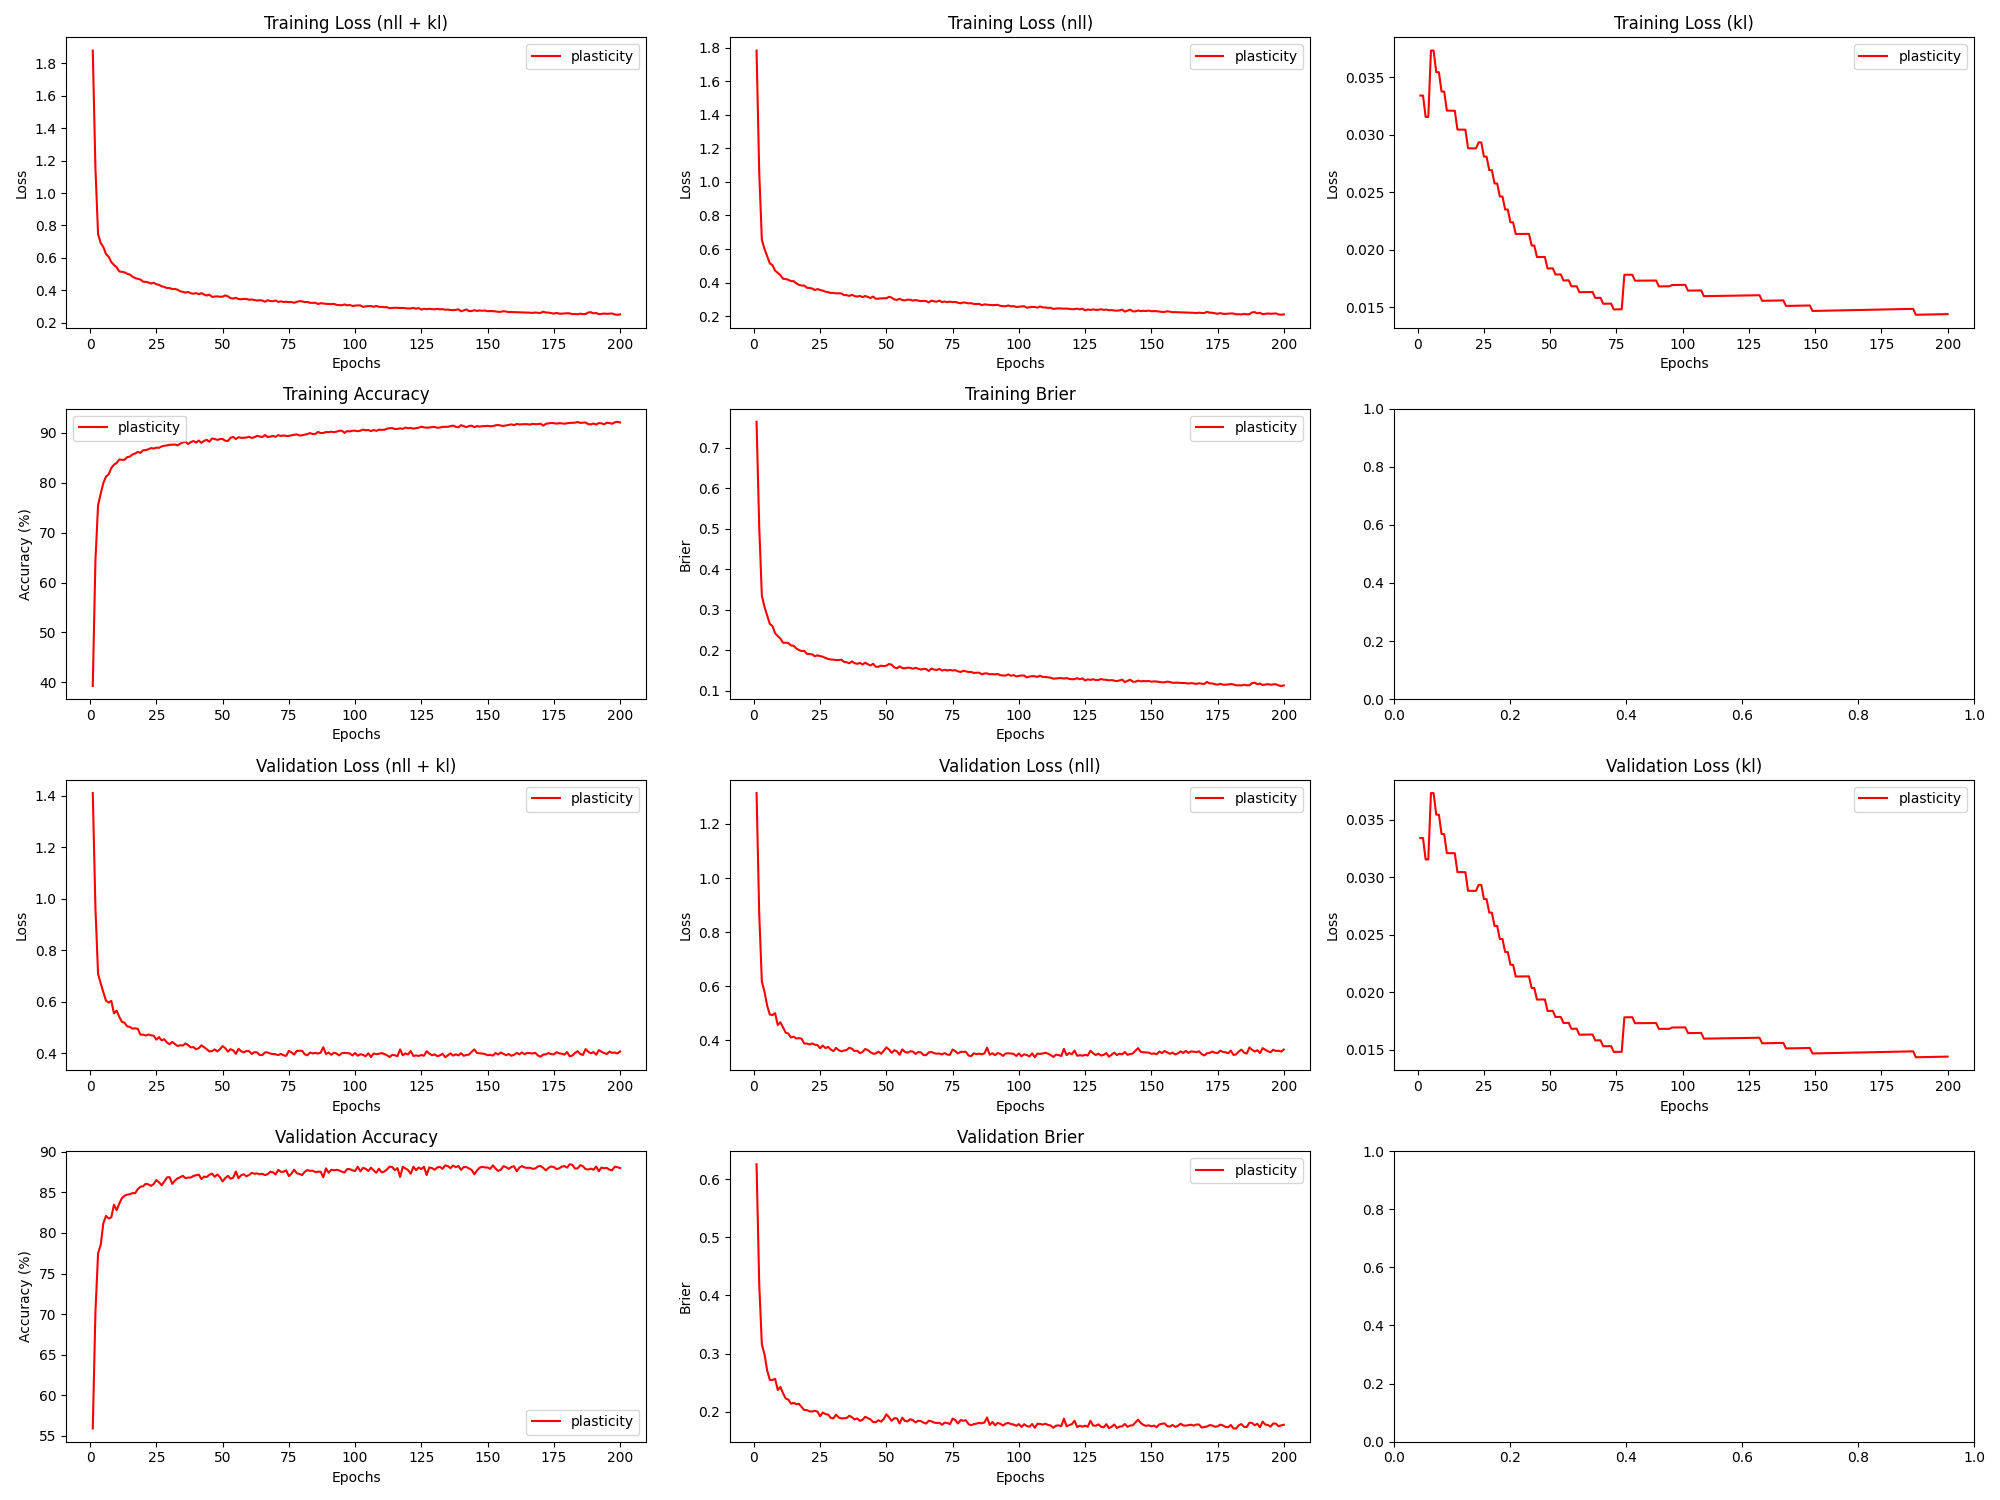

Data behind this chart, as committed beside it:
epoch, train_loss_total, train_loss_nll, train_loss_kl, train_loss_penalty, train_acc, train_brier, val_loss_total, val_loss_nll, val_loss_kl, val_loss_penalty, val_acc, val_brier, param_count
1, 1.88, 1.783, 0.03341, 0.06363, 39.25, 0.7638, 1.411, 1.314, 0.03341, 0.06363, 55.9, 0.6258, 127252
2, 1.156, 1.058, 0.03341, 0.06363, 64.36, 0.5052, 0.967, 0.8699, 0.03341, 0.06363, 70.19, 0.4203, 127252
3, 0.7468, 0.6551, 0.03155, 0.0601, 75.5, 0.335, 0.7082, 0.6165, 0.03155, 0.0601, 77.48, 0.3158, 120190
4, 0.6917, 0.6001, 0.03154, 0.0601, 77.83, 0.307, 0.6706, 0.579, 0.03154, 0.0601, 78.54, 0.2984, 120190
5, 0.6665, 0.5581, 0.03732, 0.07111, 79.97, 0.2858, 0.6362, 0.5278, 0.03731, 0.07111, 81.21, 0.2711, 142212
6, 0.6237, 0.5152, 0.03731, 0.07111, 81.25, 0.2651, 0.6034, 0.495, 0.0373, 0.07111, 82.1, 0.2545, 142212
7, 0.607, 0.504, 0.03544, 0.06759, 81.69, 0.2601, 0.5961, 0.4931, 0.03543, 0.06759, 81.78, 0.2545, 135180
8, 0.5745, 0.4714, 0.03543, 0.06759, 82.96, 0.2421, 0.6031, 0.5001, 0.03543, 0.06759, 81.92, 0.2565, 135180
9, 0.5564, 0.4582, 0.03376, 0.06443, 83.62, 0.2352, 0.5545, 0.4563, 0.03375, 0.06443, 83.48, 0.2372, 128868
10, 0.5426, 0.4445, 0.03375, 0.06443, 83.96, 0.2288, 0.5646, 0.4664, 0.03375, 0.06443, 82.8, 0.2424, 128868
11, 0.5162, 0.4228, 0.0321, 0.06131, 84.66, 0.2186, 0.5408, 0.4474, 0.0321, 0.06131, 83.61, 0.2314, 122612
12, 0.5143, 0.4209, 0.03209, 0.06131, 84.6, 0.2188, 0.5214, 0.428, 0.03209, 0.06131, 84.29, 0.2226, 122612
13, 0.5104, 0.417, 0.03209, 0.06131, 84.61, 0.2179, 0.5179, 0.4245, 0.03209, 0.06131, 84.58, 0.2207, 122612
14, 0.502, 0.4086, 0.03209, 0.06131, 85.14, 0.2121, 0.5034, 0.41, 0.03208, 0.06131, 84.72, 0.2136, 122612
15, 0.4972, 0.4085, 0.03045, 0.05821, 85.24, 0.2112, 0.5018, 0.4132, 0.03045, 0.05821, 84.78, 0.2149, 116412
16, 0.4843, 0.3956, 0.03045, 0.05821, 85.68, 0.2046, 0.4948, 0.4062, 0.03045, 0.05821, 84.91, 0.2128, 116412
17, 0.4755, 0.3868, 0.03044, 0.05821, 85.86, 0.2008, 0.4962, 0.4076, 0.03044, 0.05821, 84.89, 0.2133, 116412
18, 0.4709, 0.3822, 0.03044, 0.05821, 86.19, 0.1981, 0.4943, 0.4057, 0.03044, 0.05821, 85.41, 0.2079, 116412
19, 0.4663, 0.3824, 0.02882, 0.05513, 86, 0.1987, 0.4716, 0.3876, 0.02882, 0.05513, 85.68, 0.2028, 110268
20, 0.4532, 0.3692, 0.02882, 0.05513, 86.52, 0.1913, 0.4716, 0.3876, 0.02882, 0.05513, 85.76, 0.2026, 110268
21, 0.452, 0.3681, 0.02882, 0.05513, 86.55, 0.1907, 0.4681, 0.3842, 0.02882, 0.05513, 86.06, 0.2003, 110268
22, 0.4485, 0.3645, 0.02882, 0.05513, 86.72, 0.19, 0.472, 0.3881, 0.02882, 0.05513, 85.98, 0.2002, 110268
23, 0.4412, 0.3557, 0.02934, 0.05615, 86.96, 0.1852, 0.4689, 0.3834, 0.02933, 0.05615, 85.8, 0.2014, 112308
24, 0.4471, 0.3616, 0.02933, 0.05615, 86.86, 0.1877, 0.4675, 0.3821, 0.02933, 0.05615, 86.03, 0.1999, 112308
25, 0.4377, 0.3558, 0.0281, 0.05381, 87.04, 0.1855, 0.4521, 0.3702, 0.0281, 0.05381, 86.53, 0.192, 107612
26, 0.4339, 0.352, 0.0281, 0.05381, 87, 0.1843, 0.462, 0.3801, 0.02809, 0.05381, 86.23, 0.1985, 107612
27, 0.4246, 0.3461, 0.02692, 0.05158, 87.29, 0.1812, 0.4493, 0.3708, 0.02692, 0.05158, 85.88, 0.1958, 103168
28, 0.4212, 0.3427, 0.02692, 0.05158, 87.42, 0.1789, 0.4538, 0.3753, 0.02692, 0.05158, 86.33, 0.1949, 103168
29, 0.4137, 0.3385, 0.02577, 0.04939, 87.49, 0.1773, 0.4407, 0.3655, 0.02577, 0.04939, 86.84, 0.1893, 98772
30, 0.414, 0.3389, 0.02577, 0.04939, 87.62, 0.177, 0.4345, 0.3594, 0.02577, 0.04939, 86.88, 0.1884, 98772
31, 0.4074, 0.3355, 0.02463, 0.04721, 87.63, 0.1759, 0.4434, 0.3715, 0.02463, 0.04721, 86.05, 0.1946, 94424
32, 0.408, 0.3362, 0.02463, 0.04721, 87.67, 0.176, 0.4349, 0.363, 0.02463, 0.04721, 86.44, 0.1899, 94424
33, 0.4042, 0.3356, 0.0235, 0.04506, 87.49, 0.1769, 0.4273, 0.3588, 0.0235, 0.04506, 86.72, 0.1883, 90124
34, 0.394, 0.3254, 0.0235, 0.04506, 87.83, 0.1715, 0.4302, 0.3616, 0.0235, 0.04506, 86.86, 0.1886, 90124
35, 0.3905, 0.3252, 0.02239, 0.04294, 88.09, 0.1705, 0.4292, 0.3639, 0.02239, 0.04294, 87.04, 0.1891, 85872
36, 0.3857, 0.3204, 0.02239, 0.04294, 88.22, 0.1682, 0.4376, 0.3722, 0.02239, 0.04294, 86.75, 0.1928, 85872
37, 0.39, 0.3277, 0.02138, 0.04098, 87.76, 0.1727, 0.4307, 0.3684, 0.02138, 0.04098, 86.83, 0.1903, 81966
38, 0.3818, 0.3194, 0.02138, 0.04098, 88.18, 0.1683, 0.4219, 0.3596, 0.02138, 0.04098, 86.83, 0.1864, 81966
39, 0.3792, 0.3168, 0.02138, 0.04098, 88.37, 0.1667, 0.4232, 0.3608, 0.02138, 0.04098, 87.03, 0.1883, 81966
40, 0.3828, 0.3205, 0.02138, 0.04098, 88.06, 0.169, 0.4145, 0.3522, 0.02138, 0.04098, 87.11, 0.1841, 81966
41, 0.3756, 0.3133, 0.02139, 0.04098, 88.47, 0.165, 0.4191, 0.3567, 0.02139, 0.04098, 87.19, 0.186, 81966
42, 0.3826, 0.3202, 0.02139, 0.04098, 88.0, 0.1696, 0.4299, 0.3675, 0.02139, 0.04098, 86.63, 0.1911, 81966
43, 0.3739, 0.3144, 0.02038, 0.03904, 88.4, 0.1656, 0.4228, 0.3634, 0.02038, 0.03904, 86.93, 0.1887, 78084
44, 0.3678, 0.3083, 0.02038, 0.03904, 88.62, 0.1626, 0.4151, 0.3557, 0.02038, 0.03904, 86.89, 0.1865, 78084
45, 0.3734, 0.3169, 0.01937, 0.03711, 88.23, 0.1668, 0.4063, 0.3499, 0.01937, 0.03711, 87.17, 0.182, 74226
46, 0.3597, 0.3033, 0.01937, 0.03711, 88.88, 0.1594, 0.4075, 0.351, 0.01938, 0.03711, 87.31, 0.1818, 74226
47, 0.3611, 0.3046, 0.01938, 0.03711, 88.77, 0.1595, 0.4141, 0.3576, 0.01938, 0.03711, 86.92, 0.1851, 74226
48, 0.363, 0.3065, 0.01938, 0.03711, 88.6, 0.1622, 0.4063, 0.3499, 0.01938, 0.03711, 87.2, 0.1826, 74226
49, 0.3603, 0.3067, 0.01838, 0.0352, 88.75, 0.1609, 0.4146, 0.361, 0.01838, 0.0352, 86.88, 0.1873, 70392
50, 0.3602, 0.3067, 0.01839, 0.0352, 88.78, 0.1622, 0.4272, 0.3736, 0.01839, 0.0352, 86.35, 0.1954, 70392
51, 0.369, 0.3154, 0.01839, 0.0352, 88.42, 0.1663, 0.4192, 0.3657, 0.01839, 0.0352, 86.76, 0.1901, 70392
52, 0.3624, 0.3104, 0.01786, 0.03418, 88.38, 0.1643, 0.4052, 0.3532, 0.01786, 0.03418, 87.03, 0.1841, 68356
53, 0.3516, 0.2996, 0.01786, 0.03418, 89.03, 0.1577, 0.4151, 0.3631, 0.01786, 0.03418, 86.68, 0.1887, 68356
54, 0.3489, 0.2968, 0.01786, 0.03418, 89.2, 0.1557, 0.4105, 0.3585, 0.01787, 0.03418, 86.82, 0.1882, 68356
55, 0.3541, 0.3036, 0.01734, 0.03317, 88.76, 0.1604, 0.3967, 0.3462, 0.01734, 0.03317, 87.57, 0.1796, 66332
56, 0.3461, 0.2956, 0.01734, 0.03317, 89.14, 0.1561, 0.4166, 0.3661, 0.01735, 0.03317, 86.75, 0.1897, 66332
57, 0.3446, 0.2941, 0.01735, 0.03317, 89.01, 0.1559, 0.4071, 0.3566, 0.01735, 0.03317, 87.11, 0.1839, 66332
58, 0.3472, 0.2982, 0.01683, 0.03216, 89.01, 0.1572, 0.4028, 0.3538, 0.01683, 0.03216, 87.23, 0.1832, 64320
59, 0.3467, 0.2977, 0.01683, 0.03216, 89.08, 0.1568, 0.4079, 0.3589, 0.01684, 0.03216, 86.98, 0.1868, 64320
60, 0.3416, 0.2926, 0.01684, 0.03216, 89.21, 0.1546, 0.4072, 0.3582, 0.01684, 0.03216, 87.14, 0.1852, 64320
... 140 more rows
